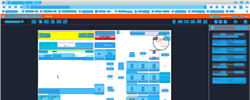
Task: Trigger Based Attended Automation
Workflow: NAMOS_TH_Refund_ItemRefund

Step 1: CV refresh

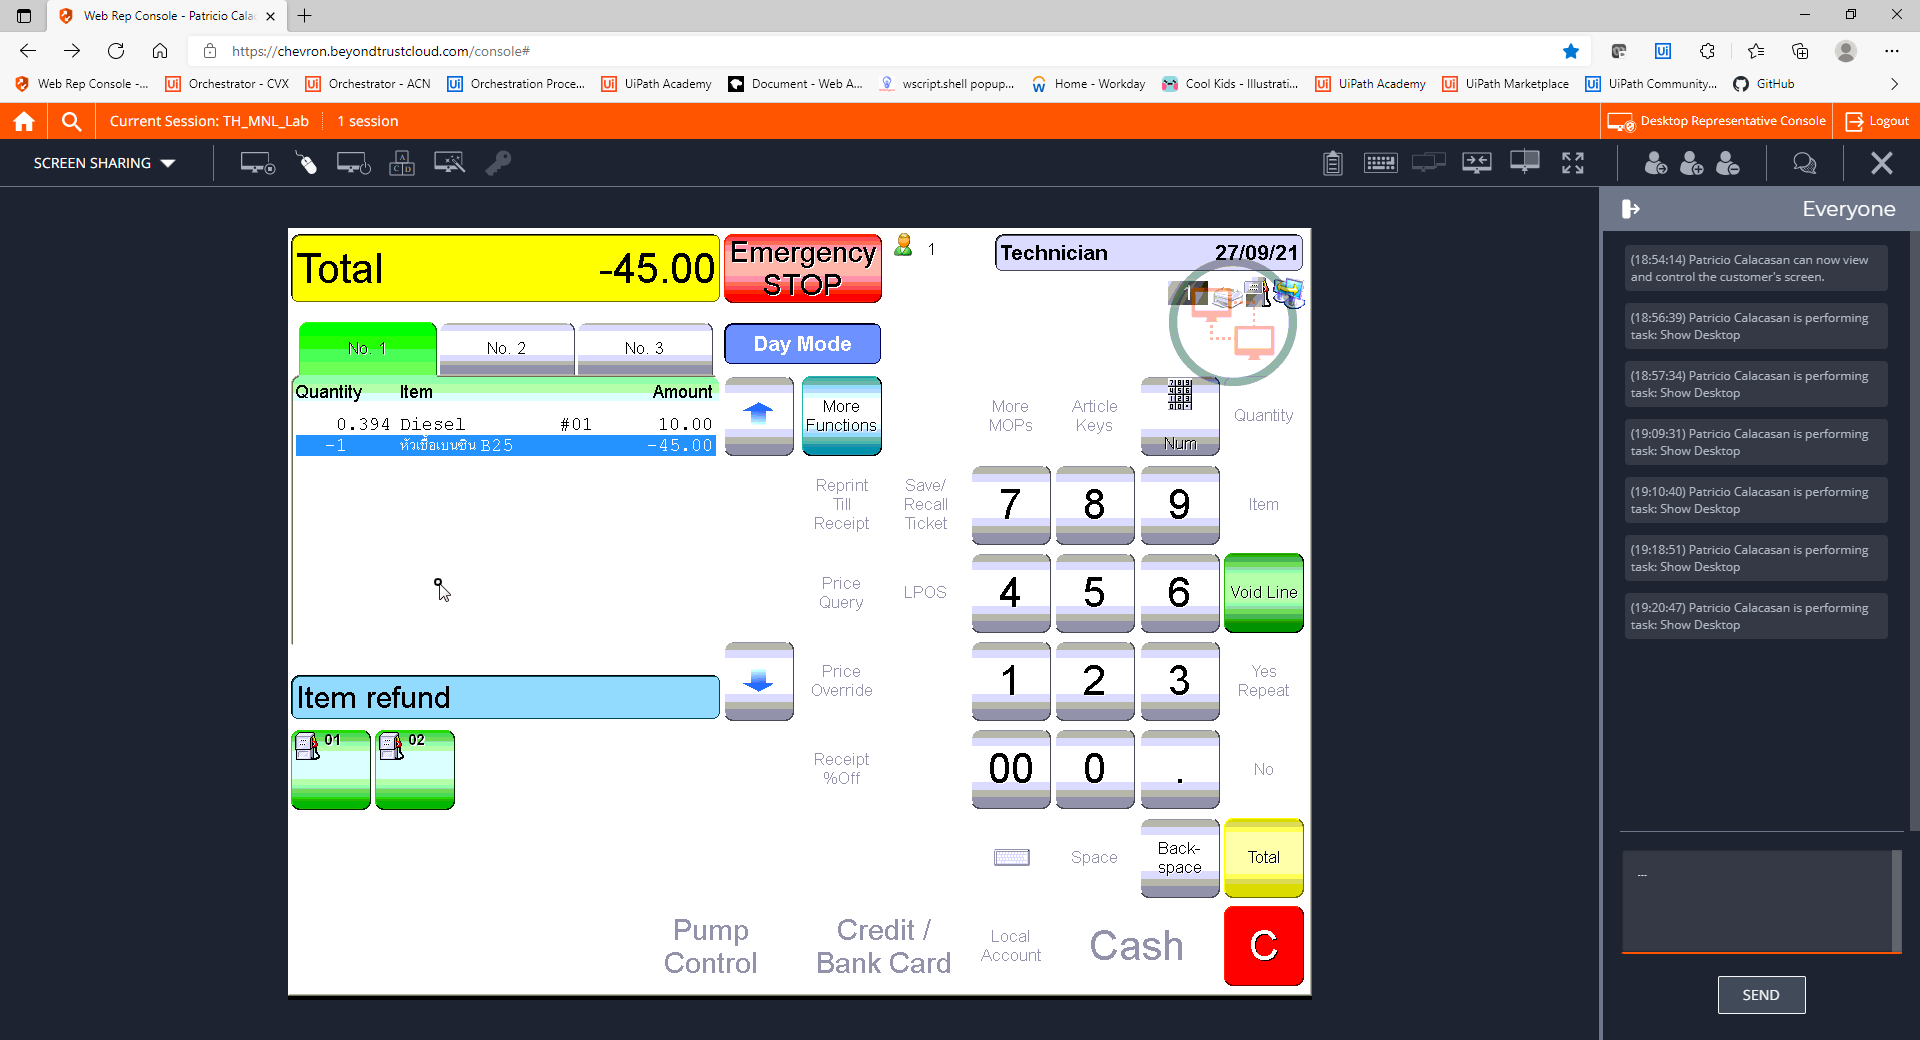
Step 2: CVCache

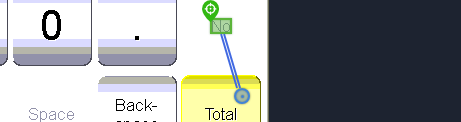
Step 3 [try]: CV Click - Text

Step 4: CvDescriptor (same screen as step 3)

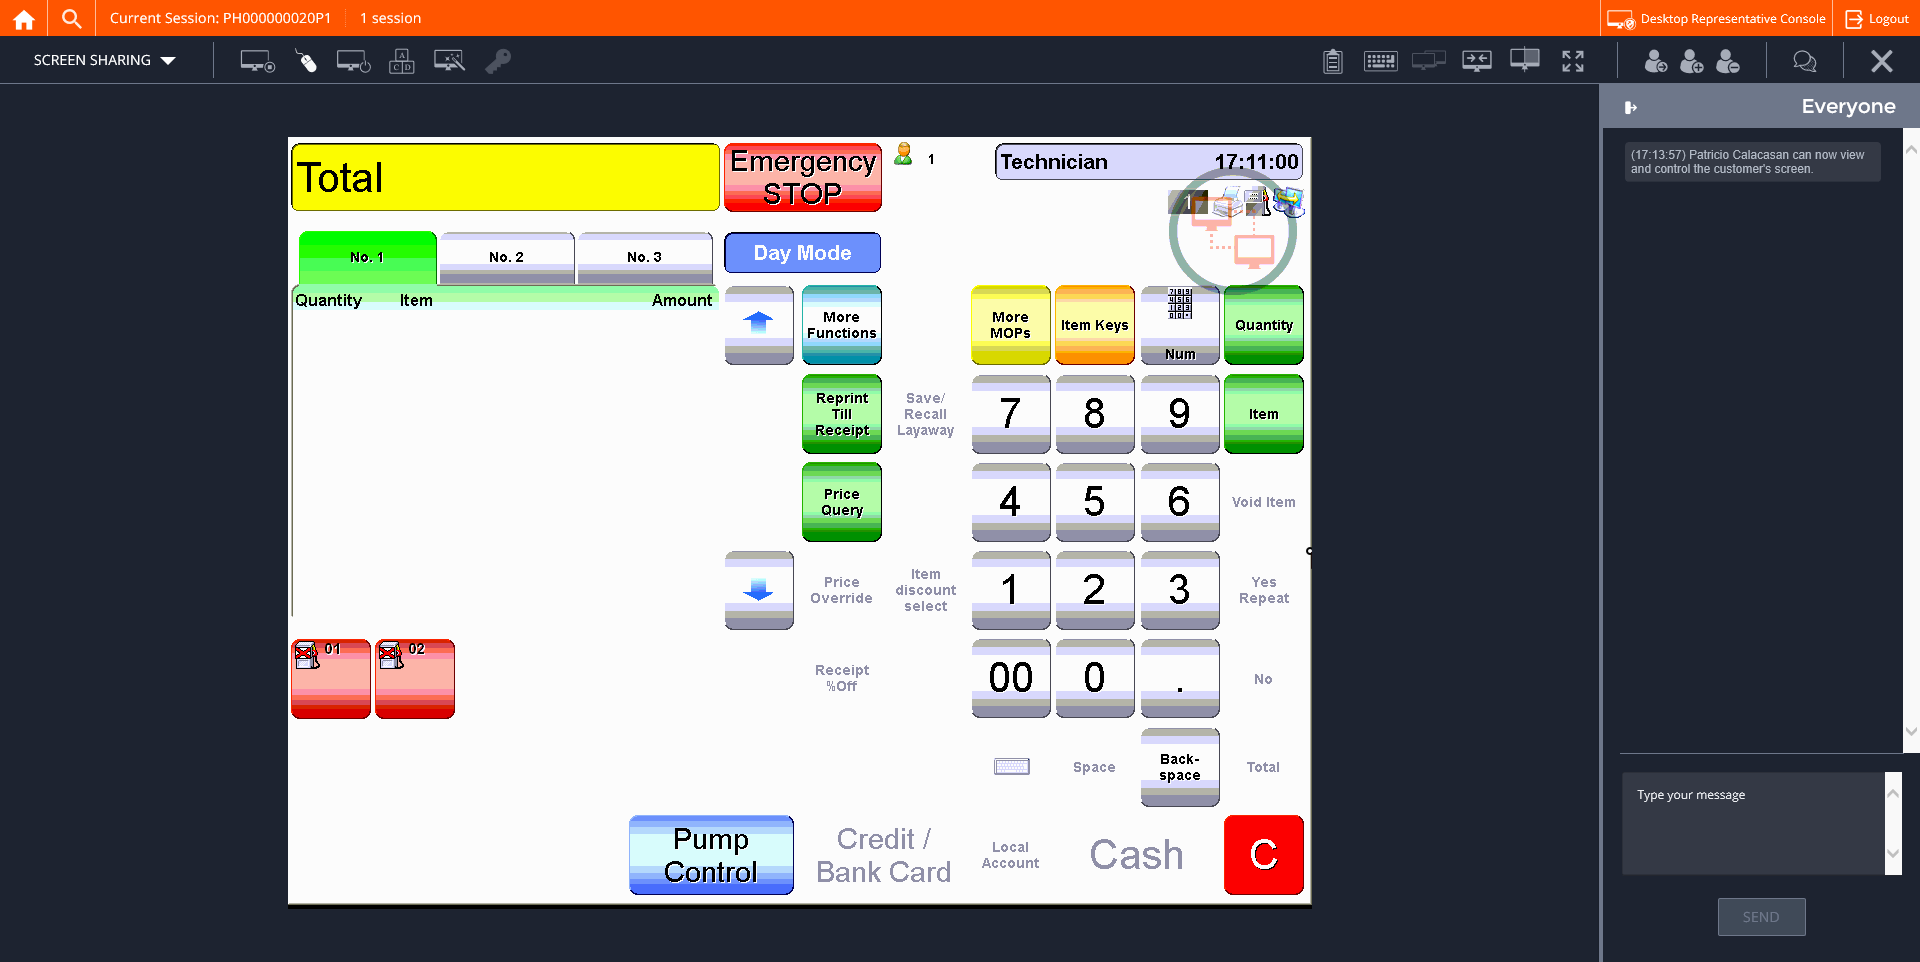
Step 5: CVCache